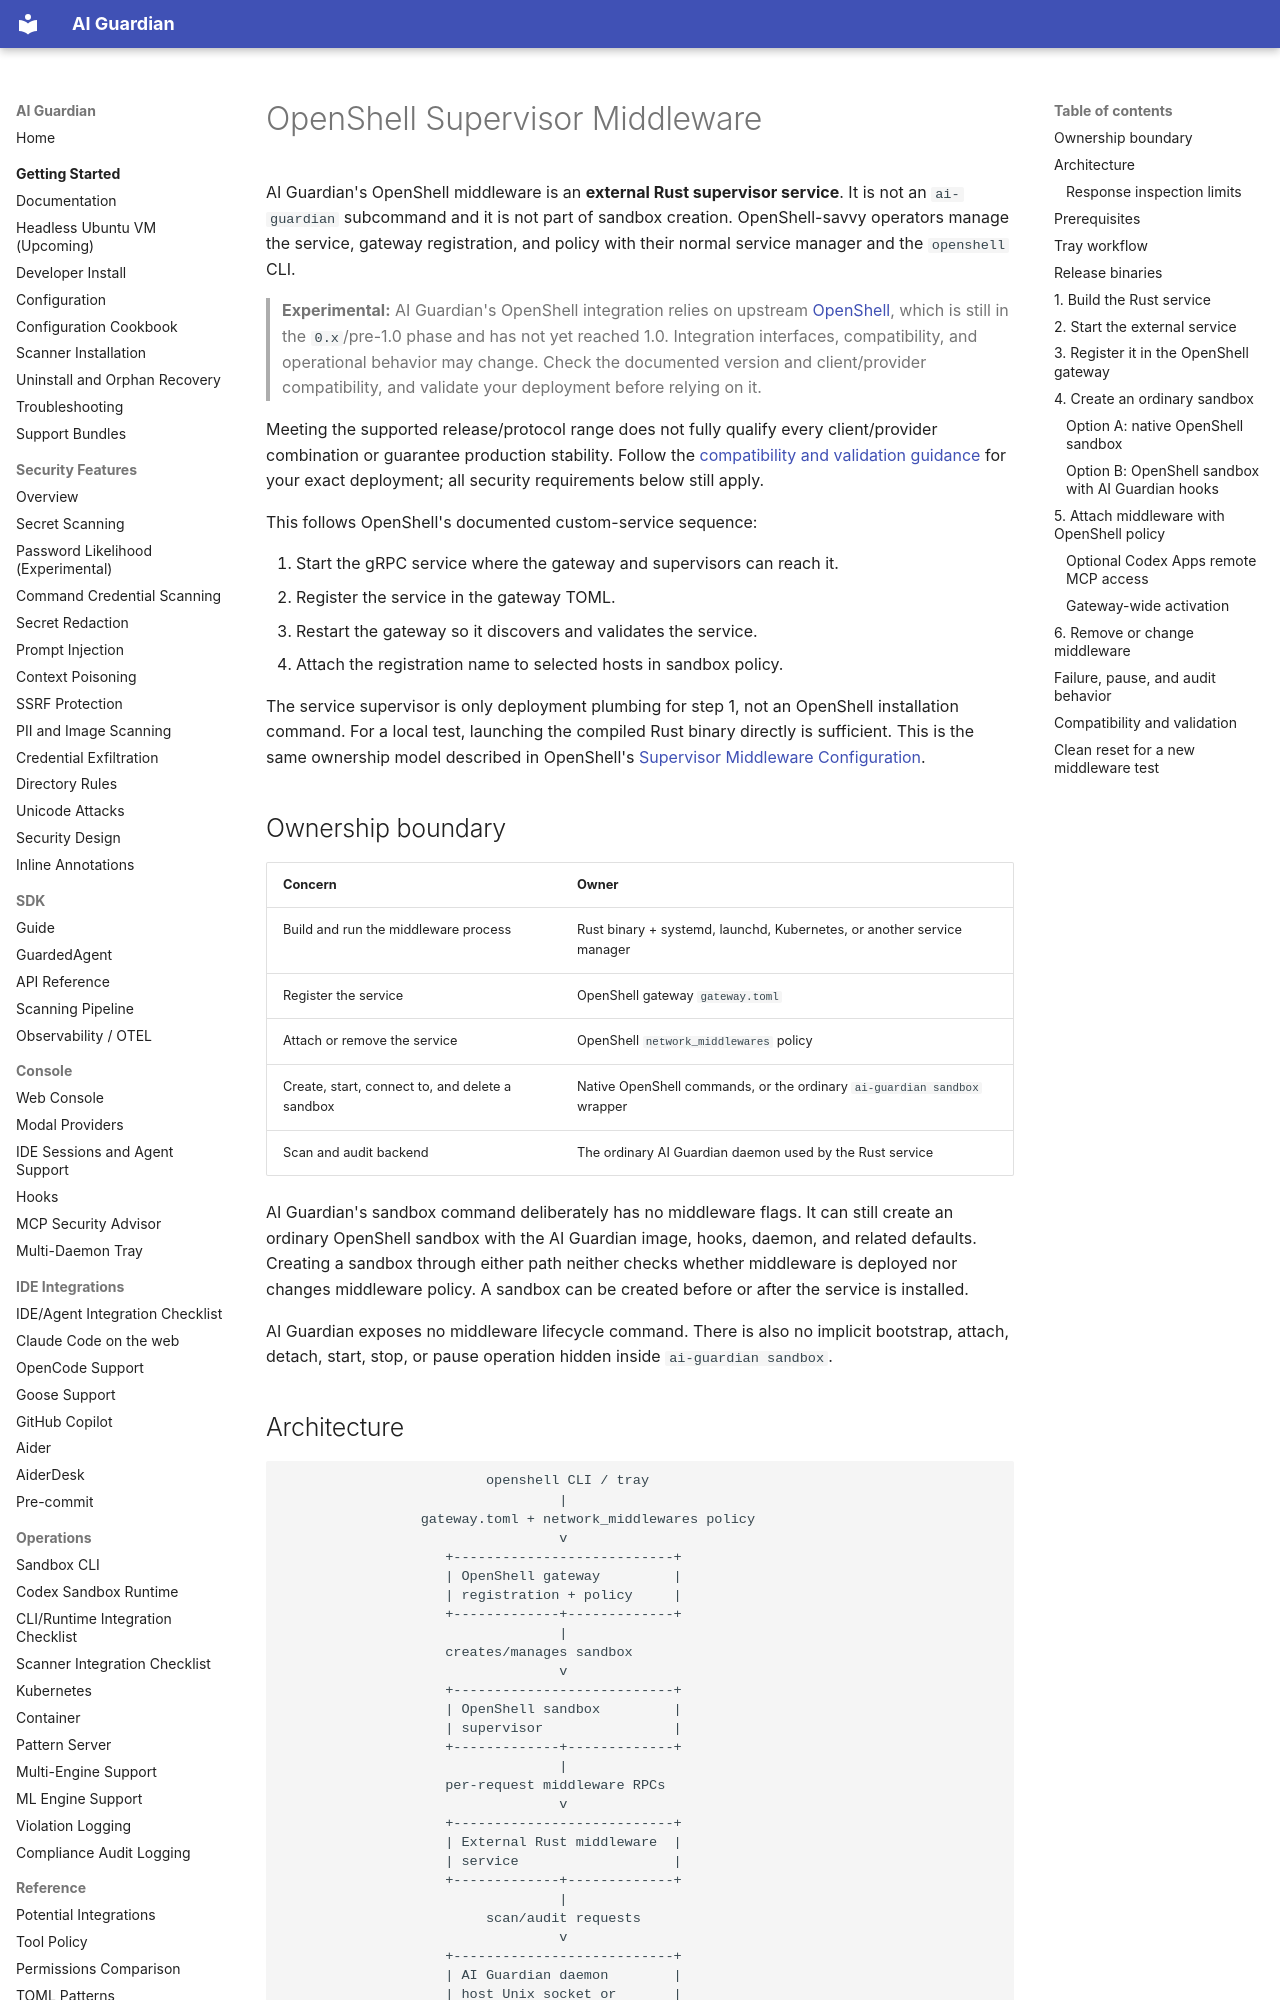

repository: RedHatProductSecurity/ai-guardian · page: OPENSHELL_MIDDLEWARE/index.html · generator: mkdocs

# OpenShell Supervisor Middleware

AI Guardian's OpenShell middleware is an **external Rust supervisor service**.
It is not an `ai-guardian` subcommand and it is not part of sandbox creation.
OpenShell-savvy operators manage the service, gateway registration, and policy
with their normal service manager and the `openshell` CLI.

> **Experimental:** AI Guardian's OpenShell integration relies on upstream
> [OpenShell](https://github.com/NVIDIA/OpenShell/releases), which is still in
> the `0.x`/pre-1.0 phase and has not yet reached 1.0. Integration interfaces,
> compatibility, and operational behavior may change. Check the documented
> version and client/provider compatibility, and validate your deployment
> before relying on it.

Meeting the supported release/protocol range does not fully qualify every
client/provider combination or guarantee production stability. Follow the
[compatibility and validation guidance](#compatibility-and-validation) for your
exact deployment; all security requirements below still apply.

This follows OpenShell's documented custom-service sequence:

1. Start the gRPC service where the gateway and supervisors can reach it.
2. Register the service in the gateway TOML.
3. Restart the gateway so it discovers and validates the service.
4. Attach the registration name to selected hosts in sandbox policy.

The service supervisor is only deployment plumbing for step 1, not an
OpenShell installation command. For a local test, launching the compiled Rust
binary directly is sufficient.
This is the same ownership model described in OpenShell's
[Supervisor Middleware Configuration](https://docs.nvidia.com/openshell/latest/extensibility/supervisor-middleware/configure).

## Ownership boundary

| Concern | Owner |
| --- | --- |
| Build and run the middleware process | Rust binary + systemd, launchd, Kubernetes, or another service manager |
| Register the service | OpenShell gateway `gateway.toml` |
| Attach or remove the service | OpenShell `network_middlewares` policy |
| Create, start, connect to, and delete a sandbox | Native OpenShell commands, or the ordinary `ai-guardian sandbox` wrapper |
| Scan and audit backend | The ordinary AI Guardian daemon used by the Rust service |

AI Guardian's sandbox command deliberately has no middleware flags. It can
still create an ordinary OpenShell sandbox with the AI Guardian image, hooks,
daemon, and related defaults. Creating a sandbox through either path neither
checks whether middleware is deployed nor changes middleware policy. A sandbox
can be created before or after the service is installed.

AI Guardian exposes no middleware lifecycle command. There is also no implicit
bootstrap, attach, detach, start, stop, or pause operation hidden inside
`ai-guardian sandbox`.
